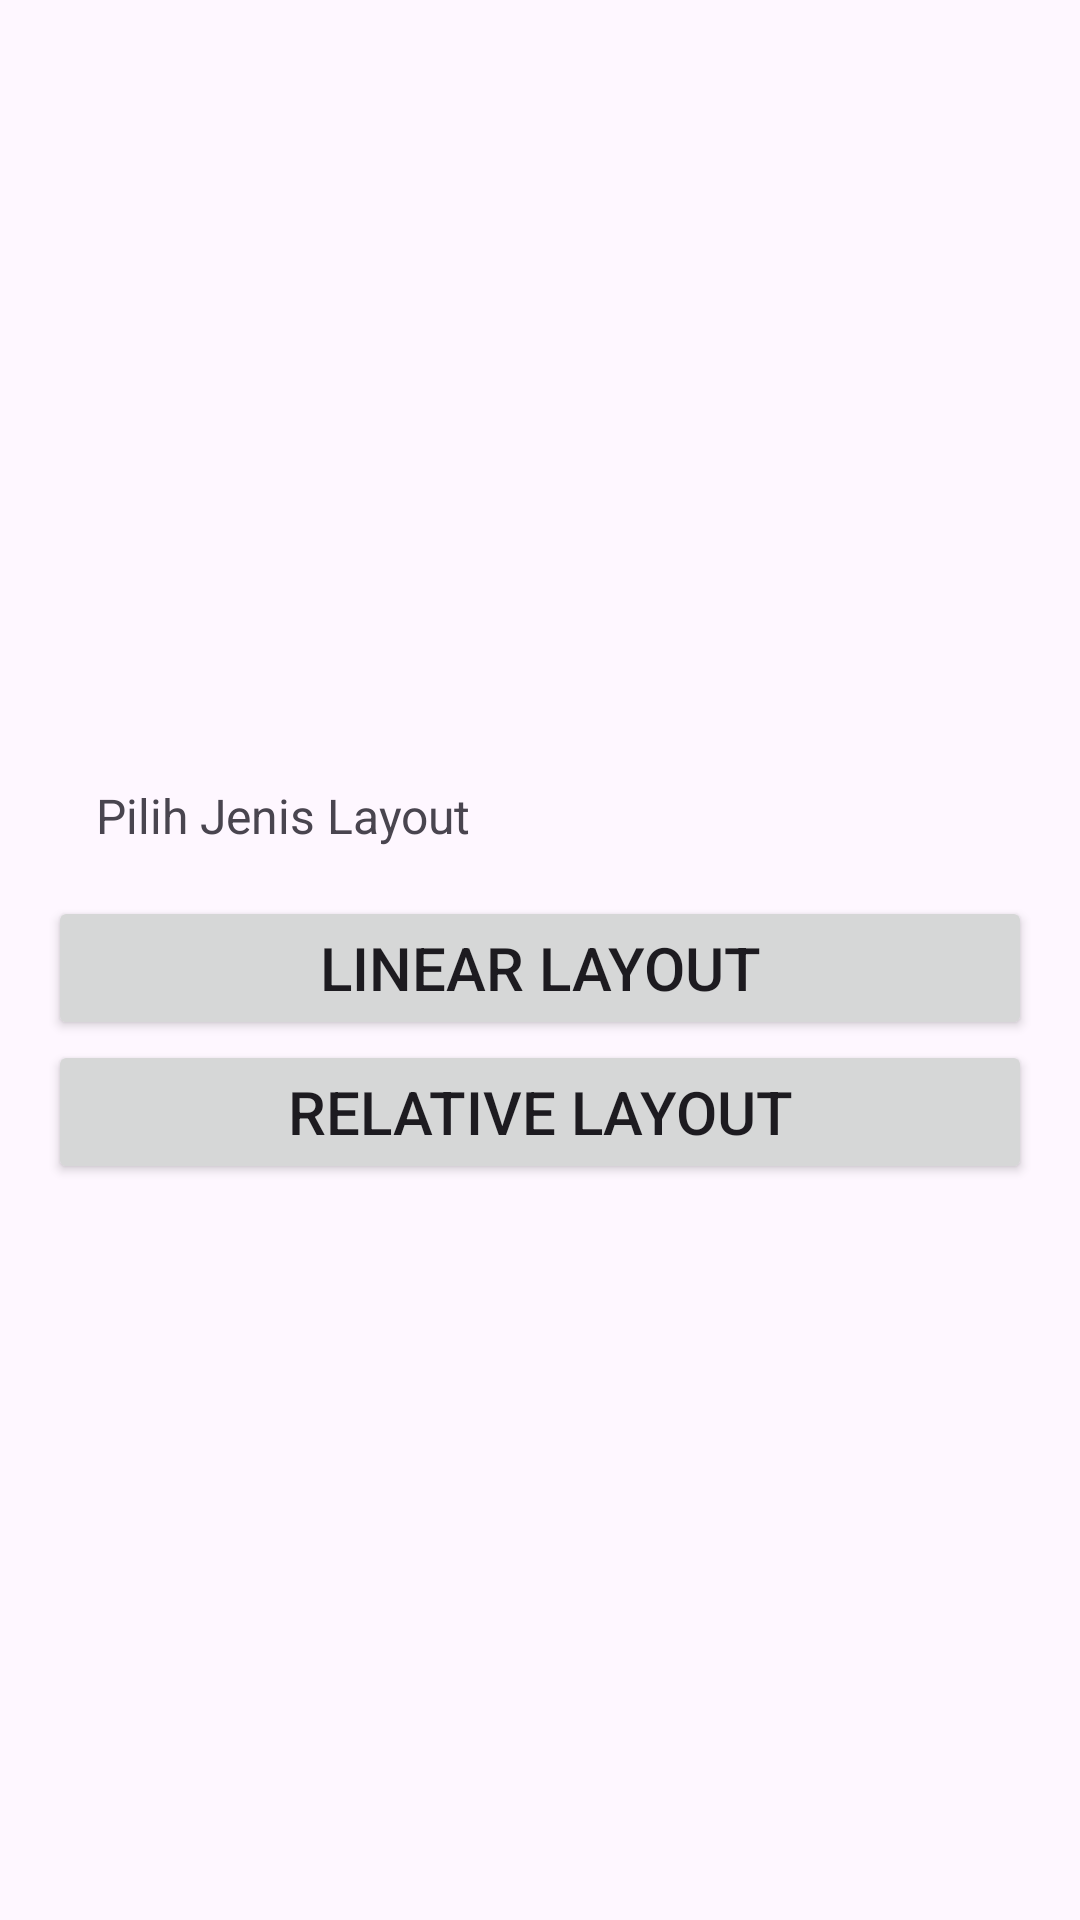

Layout XML and referenced resources for this Android screen:
<!-- AndroidManifest.xml: application theme Theme.Acara9 -->
<!-- res/layout/activity_main.xml -->
<?xml version="1.0" encoding="utf-8"?>
<LinearLayout xmlns:android="http://schemas.android.com/apk/res/android"
    xmlns:app="http://schemas.android.com/apk/res-auto"
    xmlns:tools="http://schemas.android.com/tools"
    android:layout_width="match_parent"
    android:layout_height="match_parent"
    android:orientation="vertical"
    android:padding="16dp"
    android:gravity="center"
    tools:context=".MainActivity">

    <TextView
        android:layout_width="match_parent"
        android:layout_height="wrap_content"
        android:text="Pilih Jenis Layout"
        android:textSize="16sp"
        android:padding="16dp"/>
    <Button
        android:id="@+id/linear"
        android:layout_width="match_parent"
        android:layout_height="wrap_content"
        android:text="Linear Layout"
        android:textSize="20sp"
        android:onClick="linearLayout"/>

    <Button
        android:id="@+id/relative"
        android:layout_width="match_parent"
        android:layout_height="wrap_content"
        android:text="Relative Layout"
        android:textSize="20sp"
        android:onClick="Acara10"/>





</LinearLayout>
<!-- resources referenced by this layout -->
<resources>
  <style name="Theme.Acara9" parent="Base.Theme.Acara9" />
  <style name="Base.Theme.Acara9" parent="Theme.Material3.DayNight">
          
          
      </style>
</resources>
